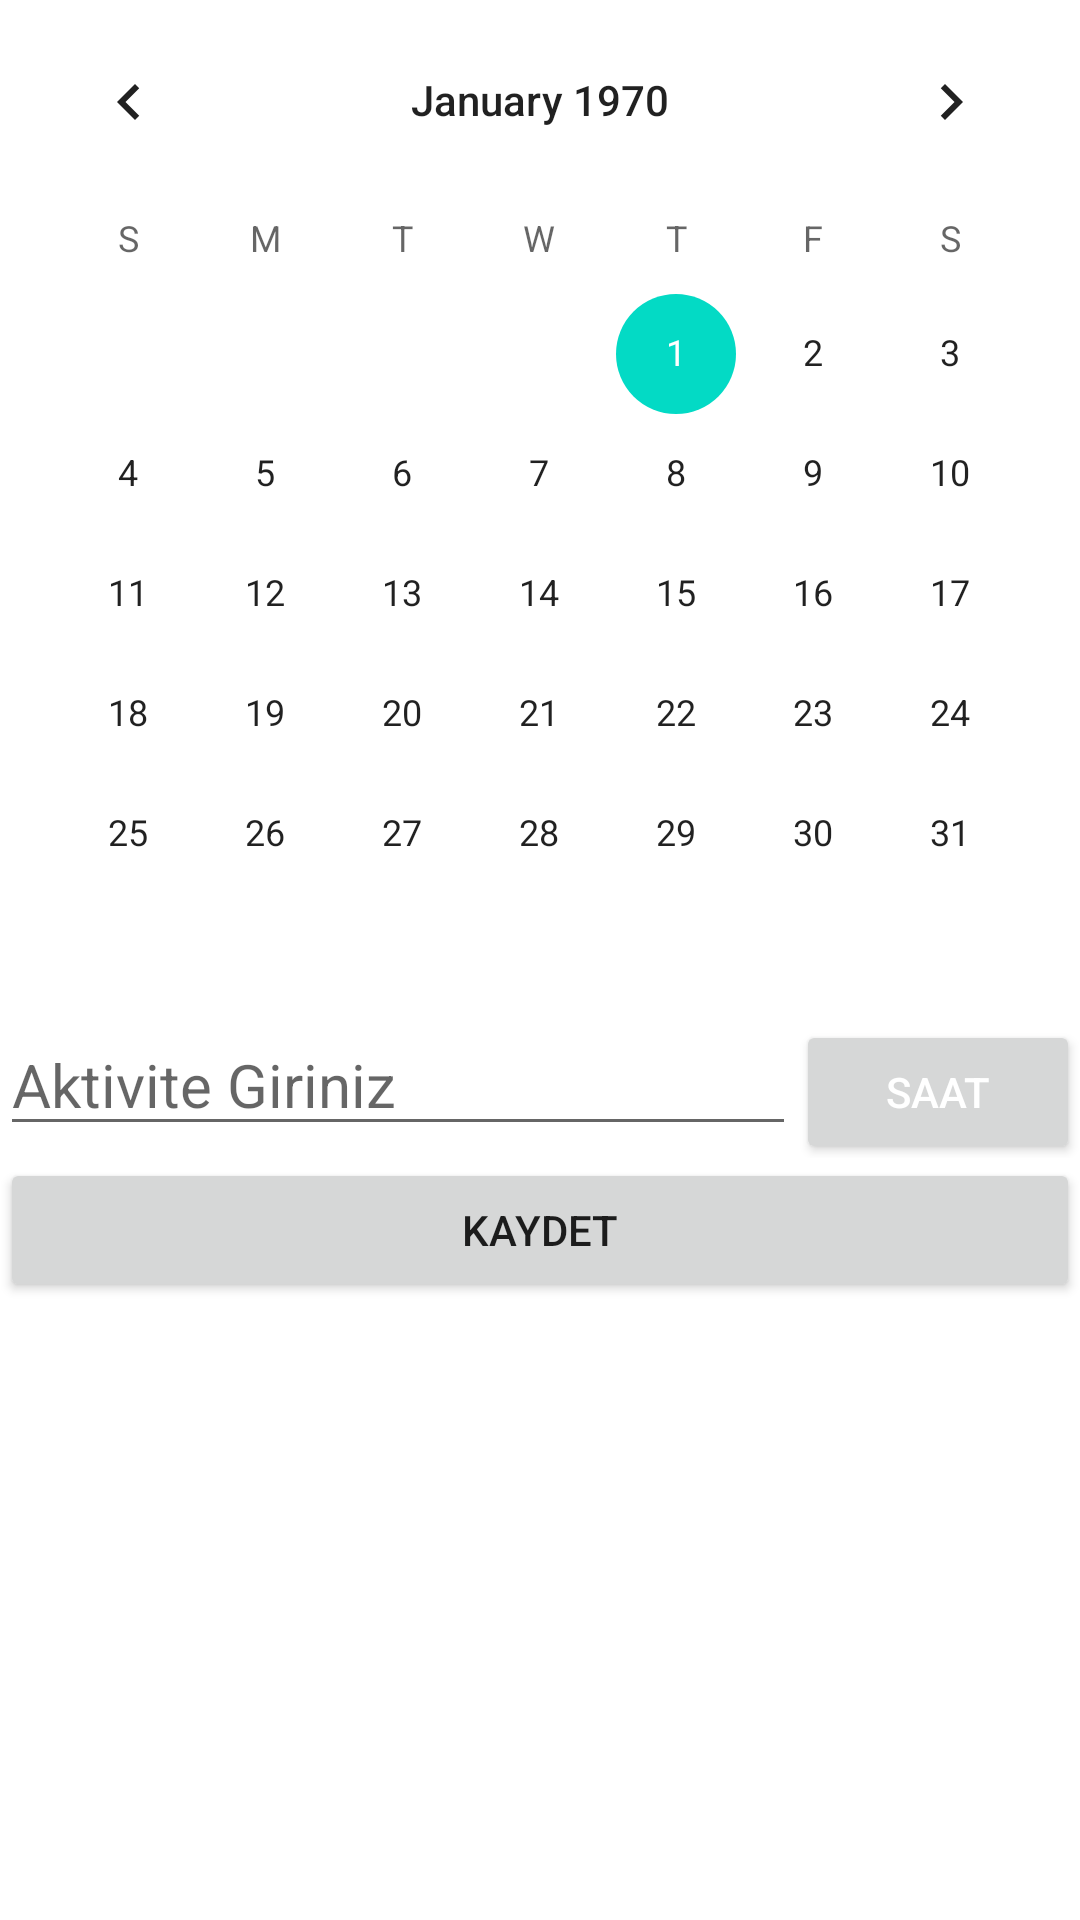

Write the Android layout XML for this screen, with the resource values it uses.
<!-- AndroidManifest.xml: application theme Theme.NotUygulamam -->
<!-- res/layout/activity_not_ekle.xml -->
<?xml version="1.0" encoding="utf-8"?>
<LinearLayout
    xmlns:android="http://schemas.android.com/apk/res/android"
    xmlns:app="http://schemas.android.com/apk/res-auto"
    xmlns:tools="http://schemas.android.com/tools"
    android:layout_width="match_parent"
    android:layout_height="match_parent"
    android:orientation="vertical"
    tools:context=".notEkle">

    <CalendarView
        android:id="@+id/takvim"
        android:layout_width="match_parent"
        android:layout_height="wrap_content"></CalendarView>

    <LinearLayout
        android:layout_width="match_parent"
        android:layout_height="wrap_content"
        android:orientation="horizontal">

        <EditText
            android:id="@+id/edt_aktivite"
            android:layout_width="wrap_content"
            android:layout_height="wrap_content"
            android:layout_weight="20"
            android:textSize="20sp"
            android:hint="Aktivite Giriniz"></EditText>

        <Button
            android:id="@+id/btn_saat"
            android:layout_width="wrap_content"
            android:layout_height="wrap_content"
            android:text="Saat"
            android:onClick="popTimePicker"
            android:layout_weight="1"
            android:textColor="@color/white"></Button>


    </LinearLayout>
    <Button
        android:id="@+id/btn_kaydet"
        android:layout_width="match_parent"
        android:layout_height="wrap_content"
        android:onClick="kaydet"
        android:text="Kaydet"></Button>



</LinearLayout>
<!-- resources referenced by this layout -->
<resources>
  <style name="Theme.NotUygulamam" parent="Theme.MaterialComponents.DayNight.DarkActionBar">
          
          <item name="colorPrimary">@color/purple_500</item>
          <item name="colorPrimaryVariant">@color/purple_700</item>
          <item name="colorOnPrimary">@color/white</item>
          
          <item name="colorSecondary">@color/teal_200</item>
          <item name="colorSecondaryVariant">@color/teal_700</item>
          <item name="colorOnSecondary">@color/black</item>
          
          <item name="android:statusBarColor" tools:targetApi="21">?attr/colorPrimaryVariant</item>
          
      </style>
  <!-- not gathered from this repository: default colours our renderer supplied (Android Studio template values) -->
  <color name="purple_500">#FF6200EE</color>
  <color name="purple_700">#FF3700B3</color>
  <color name="teal_200">#FF03DAC5</color>
  <color name="teal_700">#FF018786</color>
  <color name="black">#FF000000</color>
  <color name="white">#FFFFFFFF</color>
</resources>
